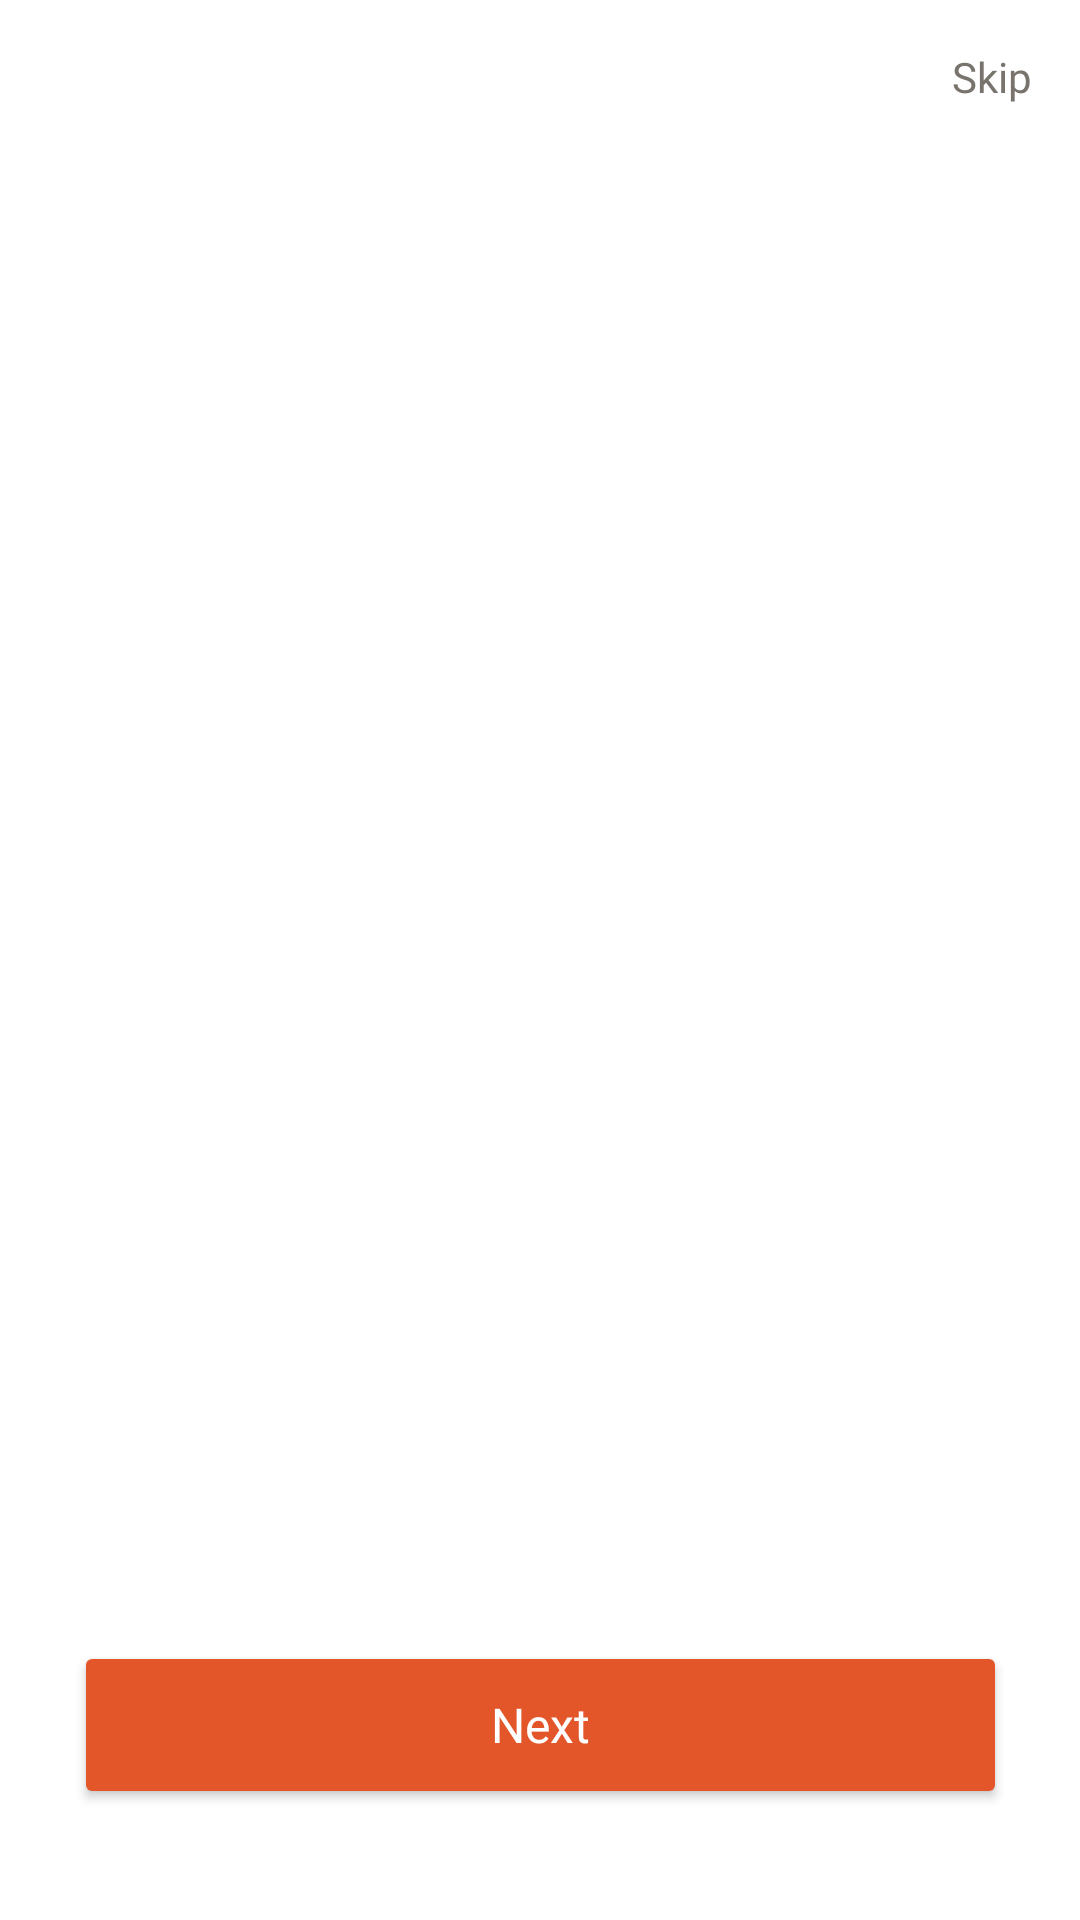

Write the Android layout XML for this screen, with the resource values it uses.
<!-- AndroidManifest.xml: application theme Theme.MobileAppLabActivity1 -->
<!-- res/layout/activity_onboarding.xml -->
<?xml version="1.0" encoding="utf-8"?>
<androidx.constraintlayout.widget.ConstraintLayout xmlns:android="http://schemas.android.com/apk/res/android"
    xmlns:app="http://schemas.android.com/apk/res-auto"
    xmlns:tools="http://schemas.android.com/tools"
    android:layout_width="match_parent"
    android:layout_height="match_parent"
    tools:context=".OnboardingActivity">


    <LinearLayout
        android:id="@+id/indicatorsContainer"
        android:layout_width="52dp"
        android:layout_height="6dp"
        android:layout_marginBottom="16dp"
        android:gravity="center"
        android:orientation="horizontal"
        app:layout_constraintBottom_toTopOf="@+id/buttonNext"
        app:layout_constraintEnd_toEndOf="parent"
        app:layout_constraintStart_toStartOf="parent"></LinearLayout>

    <Button
        android:id="@+id/buttonNext"
        android:layout_width="311dp"
        android:layout_height="56dp"
        android:layout_marginBottom="37dp"
        android:backgroundTint="@color/primary"
        android:fontFamily="@font/rubik_medium"
        android:insetTop="0dp"
        android:insetBottom="0dp"
        android:text="@string/onboarding_next"
        android:textAllCaps="false"
        android:textColor="@color/white"
        android:textSize="16sp"
        app:cornerRadius="16dp"
        app:layout_constraintBottom_toBottomOf="parent"
        app:layout_constraintEnd_toEndOf="parent"
        app:layout_constraintStart_toStartOf="parent" />

    <TextView
        android:id="@+id/textSkip"
        android:layout_width="wrap_content"
        android:layout_height="wrap_content"
        android:layout_marginTop="16dp"
        android:layout_marginEnd="16dp"
        android:fontFamily="@font/rubik_medium"
        android:text="@string/onboarding_skip"
        android:textColor="@color/text_dark_gray"
        android:textSize="14sp"
        app:layout_constraintEnd_toEndOf="parent"
        app:layout_constraintTop_toTopOf="parent" />

    <androidx.viewpager2.widget.ViewPager2
        android:id="@+id/onboardingViewPager"
        android:layout_width="match_parent"
        android:layout_height="0dp"
        android:layout_marginTop="16dp"
        android:layout_marginBottom="16dp"
        app:layout_constraintBottom_toTopOf="@+id/indicatorsContainer"
        app:layout_constraintTop_toBottomOf="@+id/textSkip">

    </androidx.viewpager2.widget.ViewPager2>


</androidx.constraintlayout.widget.ConstraintLayout>
<!-- resources referenced by this layout -->
<resources>
  <color name="primary">#E3562A</color>
  <color name="text_dark_gray">#78746D</color>
  <color name="white">#FFFFFFFF</color>
  <string name="onboarding_next">Next</string>
  <string name="onboarding_skip">Skip</string>
  <style name="Theme.MobileAppLabActivity1" parent="Theme.MaterialComponents.DayNight.NoActionBar">
          
          <item name="colorPrimary">@color/primary</item>
          <item name="colorPrimaryVariant">@color/primary</item>
          <item name="colorOnPrimary">@color/primary</item>
          
          <item name="colorSecondary">@color/secondary</item>
          <item name="colorSecondaryVariant">@color/secondary</item>
          <item name="colorOnSecondary">@color/secondary</item>
          
          <item name="android:statusBarColor">?attr/colorPrimaryVariant</item>
          
      </style>
  <color name="secondary">#65AAEA</color>
</resources>
